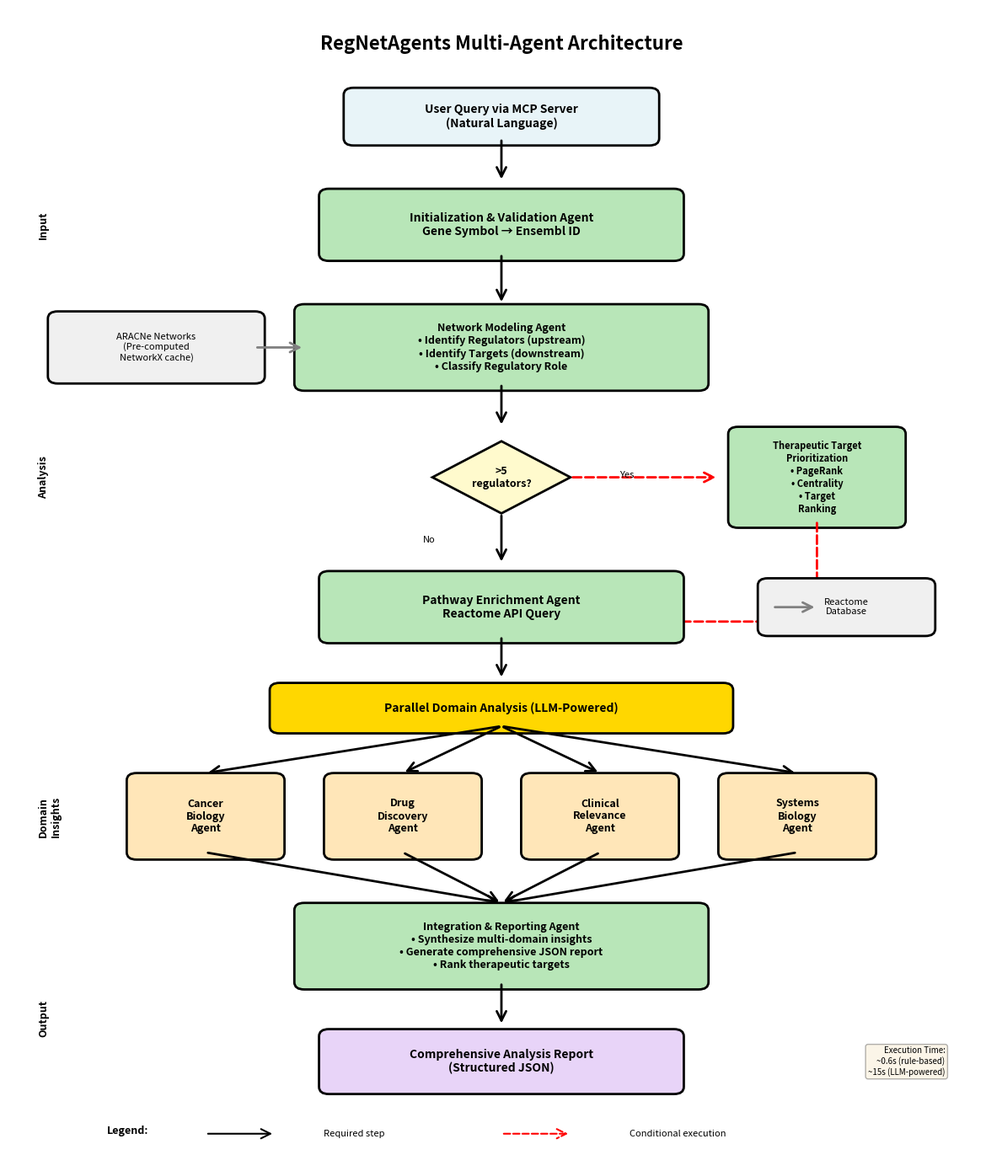

Write the Python code that produced this figure. (Note: this script raises an exception after producing the figure.)
"""
Create Figure 1: RegNetAgents Multi-Agent Architecture
Workflow schematic showing directed acyclic graph of agent execution
"""

import matplotlib.pyplot as plt
import matplotlib.patches as mpatches
from matplotlib.patches import FancyBboxPatch, FancyArrowPatch
import numpy as np

# Create figure
fig, ax = plt.subplots(1, 1, figsize=(12, 14))
ax.set_xlim(0, 10)
ax.set_ylim(0, 16)
ax.axis('off')

# Define colors
color_input = '#E8F4F8'      # Light blue for input
color_core = '#B8E6B8'        # Light green for core agents
color_domain = '#FFE6B8'      # Light orange for domain agents
color_output = '#E8D4F8'      # Light purple for output
color_data = '#F0F0F0'        # Light gray for data sources

# Helper function to create boxes
def create_box(ax, x, y, width, height, text, color, fontsize=10, fontweight='normal'):
    box = FancyBboxPatch((x-width/2, y-height/2), width, height,
                         boxstyle="round,pad=0.1",
                         edgecolor='black', facecolor=color, linewidth=2)
    ax.add_patch(box)
    ax.text(x, y, text, ha='center', va='center', fontsize=fontsize,
            fontweight=fontweight, wrap=True)
    return box

# Helper function to create arrows
def create_arrow(ax, x1, y1, x2, y2, style='solid', color='black', linewidth=2):
    arrow = FancyArrowPatch((x1, y1), (x2, y2),
                           arrowstyle='->', mutation_scale=20,
                           linestyle=style, color=color, linewidth=linewidth,
                           connectionstyle="arc3,rad=0")
    ax.add_patch(arrow)
    return arrow

# Title
ax.text(5, 15.5, 'RegNetAgents Multi-Agent Architecture',
        ha='center', va='center', fontsize=16, fontweight='bold')

# 1. User Input (Top)
create_box(ax, 5, 14.5, 3, 0.6, 'User Query via MCP Server\n(Natural Language)',
           color_input, fontsize=10, fontweight='bold')

# Arrow down
create_arrow(ax, 5, 14.2, 5, 13.6)

# 2. Initialization/Validation Agent
create_box(ax, 5, 13, 3.5, 0.8, 'Initialization & Validation Agent\nGene Symbol → Ensembl ID',
           color_core, fontsize=10, fontweight='bold')

# Arrow down
create_arrow(ax, 5, 12.6, 5, 11.9)

# 3. Network Modeling Agent
create_box(ax, 5, 11.3, 4, 1, 'Network Modeling Agent\n• Identify Regulators (upstream)\n• Identify Targets (downstream)\n• Classify Regulatory Role',
           color_core, fontsize=9, fontweight='bold')

# Data source annotation (left side)
create_box(ax, 1.5, 11.3, 2, 0.8, 'ARACNe Networks\n(Pre-computed\nNetworkX cache)',
           color_data, fontsize=8)
create_arrow(ax, 2.5, 11.3, 3, 11.3, style='solid', color='gray')

# Arrow down to decision point
create_arrow(ax, 5, 10.8, 5, 10.2)

# 4. Intelligent Routing (Decision Diamond)
# Create diamond shape
diamond_x = [5, 5.7, 5, 4.3, 5]
diamond_y = [10, 9.5, 9, 9.5, 10]
diamond = plt.Polygon(list(zip(diamond_x, diamond_y)),
                     edgecolor='black', facecolor='#FFFACD', linewidth=2)
ax.add_patch(diamond)
ax.text(5, 9.5, '>5\nregulators?', ha='center', va='center',
        fontsize=9, fontweight='bold')

# Conditional arrow to therapeutic target prioritization (dashed, right)
ax.text(6.2, 9.5, 'Yes', fontsize=8, style='italic')
create_arrow(ax, 5.7, 9.5, 7.2, 9.5, style='dashed', color='red', linewidth=2)

# 5. Therapeutic Target Prioritization (right side, conditional)
create_box(ax, 8.2, 9.5, 1.6, 1.2, 'Therapeutic Target\nPrioritization\n• PageRank\n• Centrality\n• Target\nRanking',
           color_core, fontsize=8, fontweight='bold')

# Arrow from therapeutic target prioritization back to main flow
create_arrow(ax, 8.2, 8.9, 8.2, 7.5, style='dashed', color='red')
create_arrow(ax, 8.2, 7.5, 5.5, 7.5, style='dashed', color='red')

# Main flow continues down (No path)
ax.text(4.2, 8.6, 'No', fontsize=8, style='italic')
create_arrow(ax, 5, 9, 5, 8.3)

# 6. Pathway Enrichment Agent
create_box(ax, 5, 7.7, 3.5, 0.8, 'Pathway Enrichment Agent\nReactome API Query',
           color_core, fontsize=10, fontweight='bold')

# Data source annotation (right side for Reactome)
create_box(ax, 8.5, 7.7, 1.6, 0.6, 'Reactome\nDatabase',
           color_data, fontsize=8)
create_arrow(ax, 7.75, 7.7, 8.2, 7.7, style='solid', color='gray')

# Arrow down to parallel agents
create_arrow(ax, 5, 7.3, 5, 6.7)

# 7. Parallel Domain Analysis (4 agents)
# Header box
create_box(ax, 5, 6.3, 4.5, 0.5, 'Parallel Domain Analysis (LLM-Powered)',
           '#FFD700', fontsize=10, fontweight='bold')

# Four parallel agent boxes
agent_positions = [2, 4, 6, 8]
agent_labels = ['Cancer\nBiology\nAgent', 'Drug\nDiscovery\nAgent',
                'Clinical\nRelevance\nAgent', 'Systems\nBiology\nAgent']

# Arrows from header to each agent
for pos in agent_positions:
    create_arrow(ax, 5, 6.05, pos, 5.4, style='solid')

# Create agent boxes
for i, (pos, label) in enumerate(zip(agent_positions, agent_labels)):
    create_box(ax, pos, 4.8, 1.4, 1, label, color_domain, fontsize=9, fontweight='bold')
    # Arrows from agents to integration
    create_arrow(ax, pos, 4.3, 5, 3.6, style='solid')

# 8. Integration Agent
create_box(ax, 5, 3, 4, 1, 'Integration & Reporting Agent\n• Synthesize multi-domain insights\n• Generate comprehensive JSON report\n• Rank therapeutic targets',
           color_core, fontsize=9, fontweight='bold')

# Arrow down
create_arrow(ax, 5, 2.5, 5, 1.9)

# 9. Output
create_box(ax, 5, 1.4, 3.5, 0.7, 'Comprehensive Analysis Report\n(Structured JSON)',
           color_output, fontsize=10, fontweight='bold')

# Legend
legend_y = 0.4
ax.text(1, legend_y, 'Legend:', fontsize=9, fontweight='bold')
# Solid arrow
create_arrow(ax, 2, legend_y, 2.7, legend_y, style='solid', linewidth=1.5)
ax.text(3.2, legend_y, 'Required step', fontsize=8, va='center')
# Dashed arrow
create_arrow(ax, 5, legend_y, 5.7, legend_y, style='dashed', color='red', linewidth=1.5)
ax.text(6.3, legend_y, 'Conditional execution', fontsize=8, va='center')

# Add workflow annotations
ax.text(0.3, 13, 'Input', fontsize=9, fontweight='bold', rotation=90, va='center')
ax.text(0.3, 9.5, 'Analysis', fontsize=9, fontweight='bold', rotation=90, va='center')
ax.text(0.3, 4.8, 'Domain\nInsights', fontsize=9, fontweight='bold', rotation=90, va='center')
ax.text(0.3, 2, 'Output', fontsize=9, fontweight='bold', rotation=90, va='center')

# Add execution time annotation
ax.text(9.5, 1.4, 'Execution Time:\n~0.6s (rule-based)\n~15s (LLM-powered)',
        fontsize=7, ha='right', va='center', style='italic',
        bbox=dict(boxstyle='round', facecolor='wheat', alpha=0.3))

plt.tight_layout()

# Save figure
plt.savefig('C:/Dev/RegNetAgents/manuscript/figure1_architecture.png',
            dpi=300, bbox_inches='tight', facecolor='white')
plt.savefig('C:/Dev/RegNetAgents/manuscript/figure1_architecture.pdf',
            bbox_inches='tight', facecolor='white')

print("Figure 1 created successfully!")
print("Files saved:")
print("  - figure1_architecture.png (300 DPI)")
print("  - figure1_architecture.pdf")
